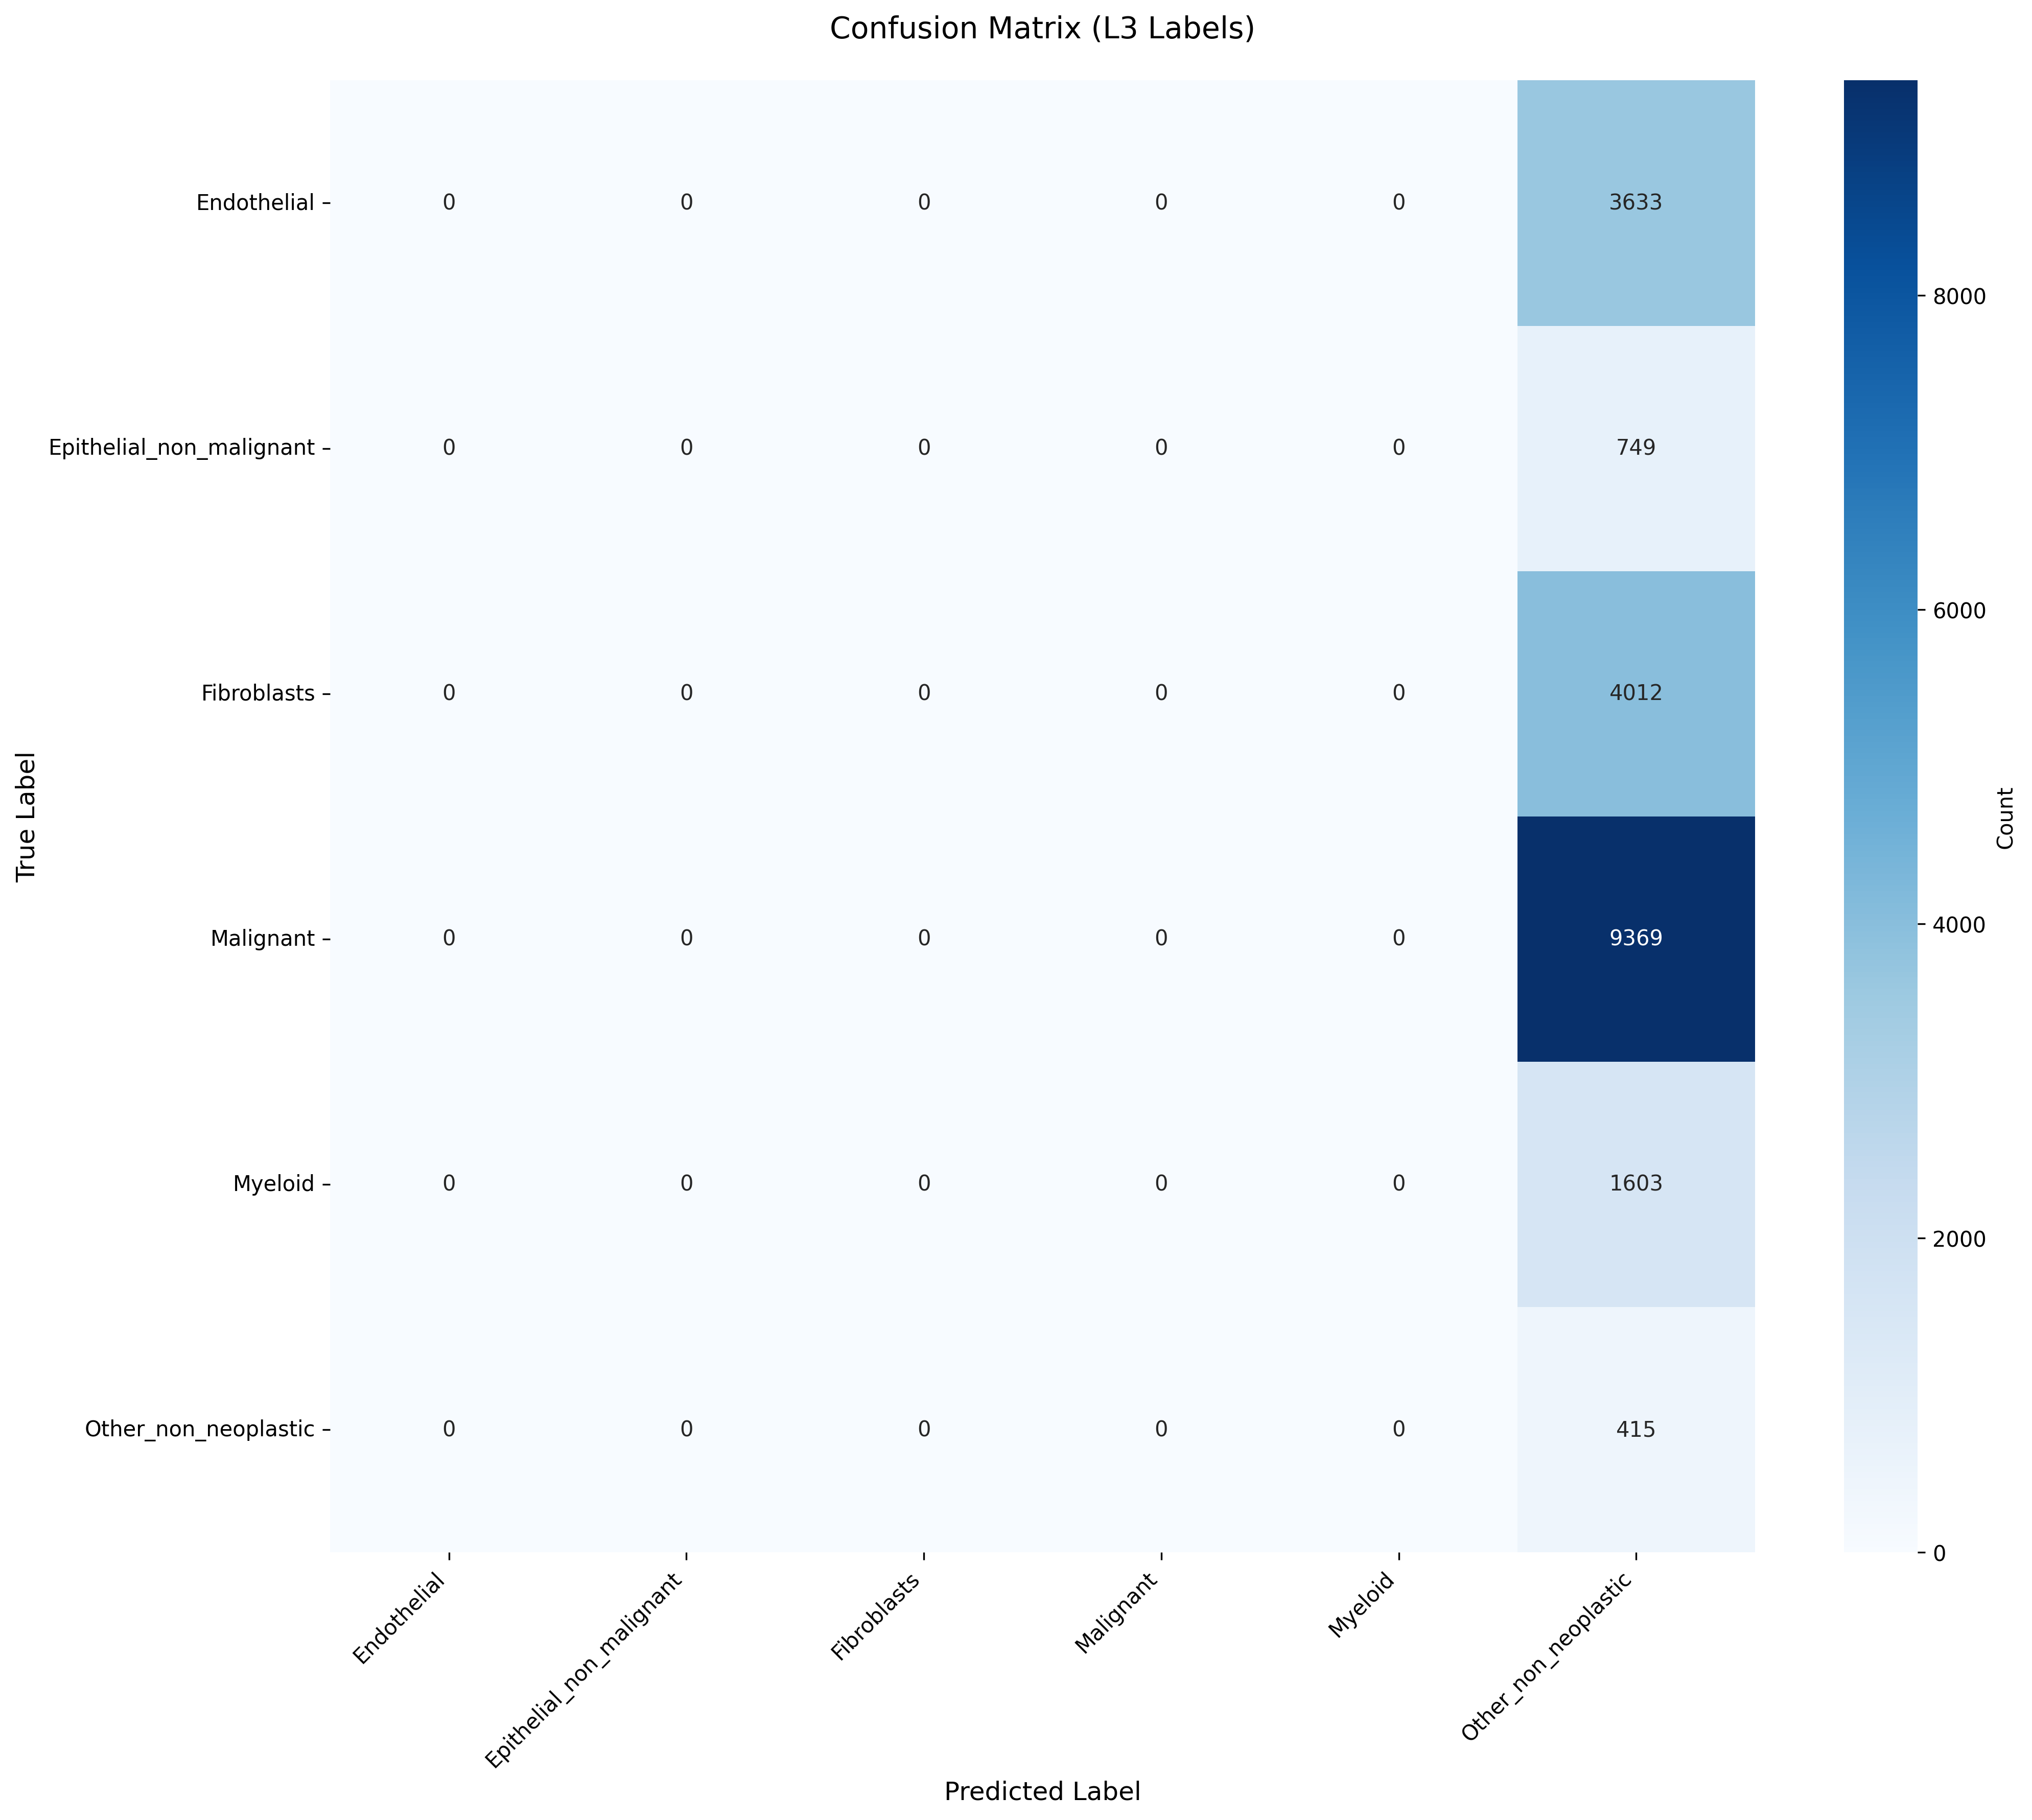

Data behind this chart, as committed beside it:
True_Label, Endothelial, Epithelial_non_malignant, Fibroblasts, Malignant, Myeloid, Other_non_neoplastic
Endothelial, 0, 0, 0, 0, 0, 3633
Epithelial_non_malignant, 0, 0, 0, 0, 0, 749
Fibroblasts, 0, 0, 0, 0, 0, 4012
Malignant, 0, 0, 0, 0, 0, 9369
Myeloid, 0, 0, 0, 0, 0, 1603
Other_non_neoplastic, 0, 0, 0, 0, 0, 415
